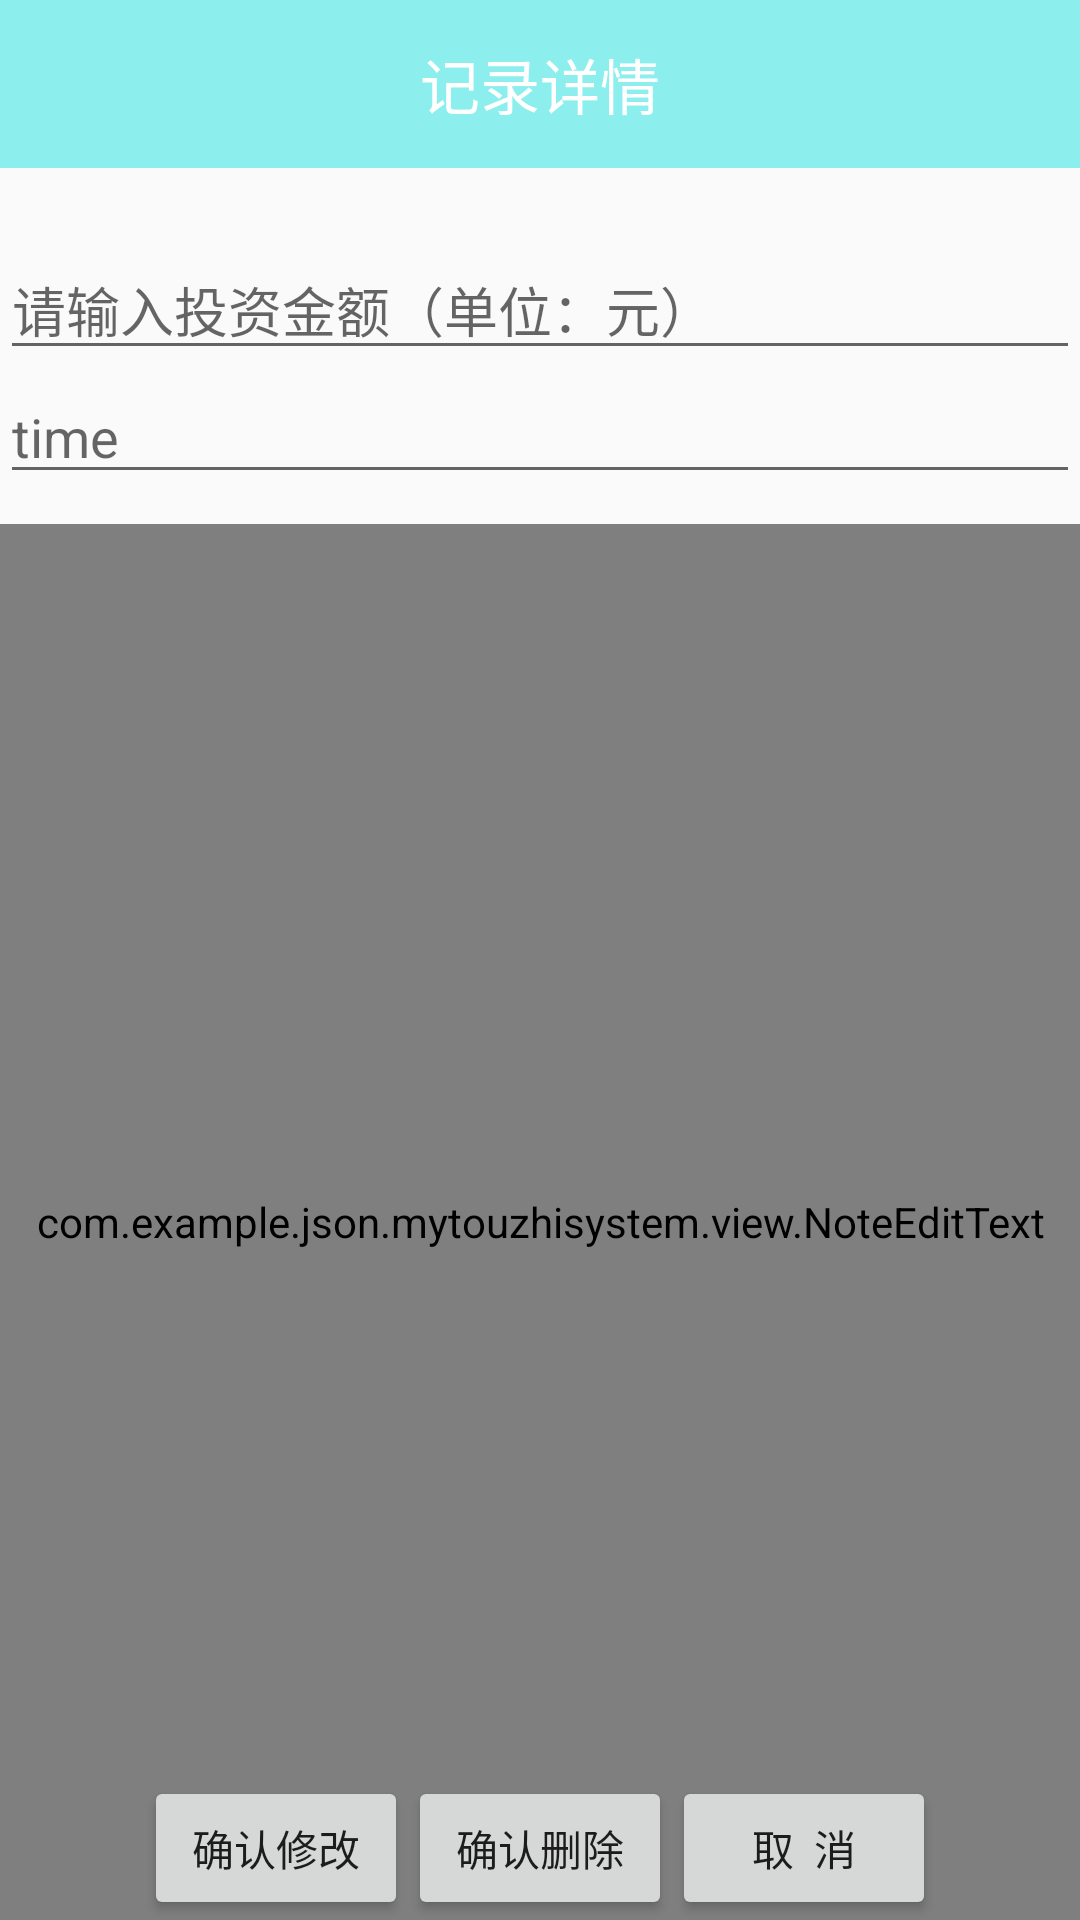

Write the Android layout XML for this screen, with the resource values it uses.
<!-- AndroidManifest.xml: application theme AppTheme -->
<!-- res/layout/activity_not_xiang_qing.xml -->
<?xml version="1.0" encoding="utf-8"?>
<RelativeLayout xmlns:android="http://schemas.android.com/apk/res/android"
    android:layout_width="match_parent"
    android:layout_height="match_parent"
    android:orientation="vertical" >

    <TextView
        android:id="@+id/tvNotXiangQingActivityTitle"
        android:layout_width="match_parent"
        android:layout_height="56dp"
        android:background="#8DEEEE"
        android:text="记录详情"
        android:textColor="#fff"
        android:textSize="20sp"
        android:gravity="center"/>
    
    <EditText
        android:id="@+id/edtNotXiangQingTitle"
        android:layout_width="match_parent"
        android:layout_height="wrap_content"
        android:hint="请输入投资金额（单位：元）"
        android:layout_marginTop="80dp"
        android:textColor="#0000ff"/>
    
    <EditText
        android:id="@+id/edtNotXiangQingTime"
        android:layout_width="match_parent"
        android:layout_height="wrap_content"
        android:layout_below="@+id/edtNotXiangQingTitle"
        android:editable="false"
        android:hint="time"
        android:textColor="#0000ff" />
    
    <view
        android:id="@+id/edtNotXiangQingCount"
        android:layout_width="match_parent"
        android:layout_height="match_parent"
        android:layout_below="@+id/edtNotXiangQingTime"
        android:layout_above="@+id/relativeLayout1"
        android:layout_marginTop="10dp"
        class="com.example.json.mytouzhisystem.view.NoteEditText"
        android:background="@android:drawable/screen_background_light_transparent"
        android:scrollbars="vertical"
        android:hint="请输入内容"
        android:textColor="#0000ff" />
    
    <RelativeLayout
        android:id="@+id/rlNotXiangQingActivity"
        android:layout_width="wrap_content"
        android:layout_height="wrap_content"
        android:layout_alignParentBottom="true"
        android:layout_centerHorizontal="true" >
        
        <Button
            android:id="@+id/btnNotXiangQingActivityUpdata"
            android:layout_width="wrap_content"
            android:layout_height="wrap_content"
            android:onClick="clickView"
            android:text="确认修改" />

        <Button
            android:id="@+id/btnNotXiangQingActivityDelete"
            android:layout_width="wrap_content"
            android:layout_height="wrap_content"
            android:layout_toRightOf="@+id/btnNotXiangQingActivityUpdata"
            android:onClick="clickView"
            android:text="确认删除" />
        
        <Button
            android:id="@+id/btnNotXiangQingActivityCacel"
            android:layout_width="wrap_content"
            android:layout_height="wrap_content"
            android:layout_toRightOf="@+id/btnNotXiangQingActivityDelete"
            android:onClick="clickView"
            android:text="取  消" />
    </RelativeLayout>
</RelativeLayout>
<!-- resources referenced by this layout -->
<resources>
  <style name="AppTheme" parent="Theme.AppCompat.Light.NoActionBar">
          
          <item name="colorPrimary">@color/colorPrimary</item>
          <item name="colorPrimaryDark">@color/colorPrimaryDark</item>
          <item name="colorAccent">@color/colorAccent</item>
      </style>
  <!-- not gathered from this repository: default colours our renderer supplied (Android Studio template values) -->
  <color name="colorPrimary">#FF6200EE</color>
  <color name="colorPrimaryDark">#FF3700B3</color>
  <color name="colorAccent">#FF03DAC5</color>
</resources>
